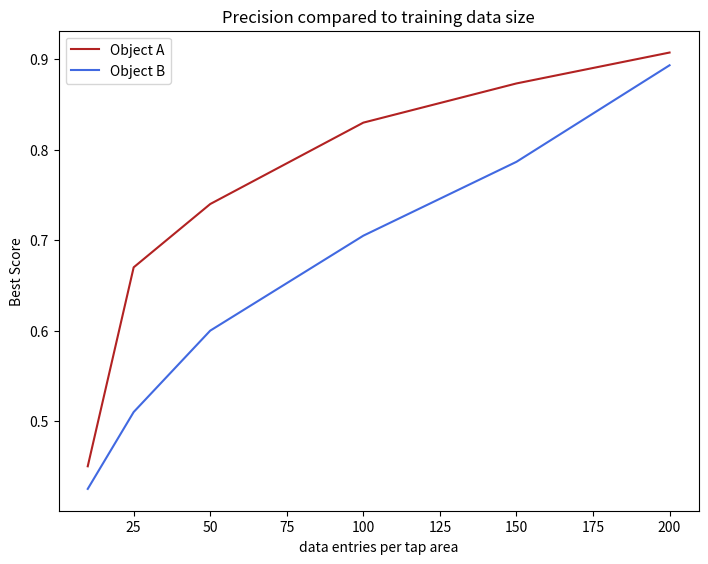
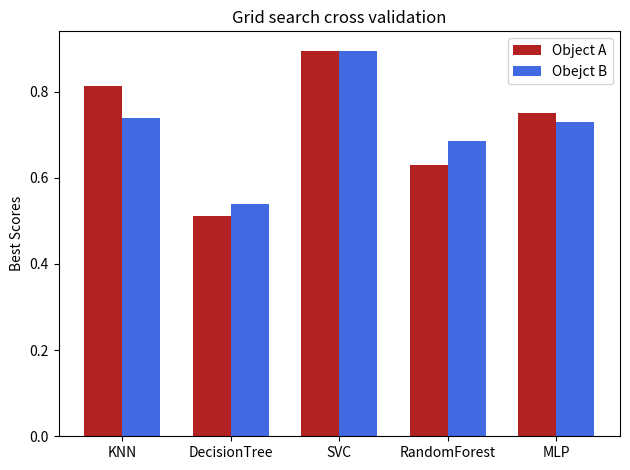

Write Python code to recreate these figures, in order.
import matplotlib._color_data as mcd
import matplotlib.pyplot as plt
import numpy as np
fig = plt.figure()
ax = fig.add_axes([0,0,1,1])
data = [10,25,50,100,150,200]
scoreA = [0.45,  0.6699999999999999, 0.74, 0.8300000000000001, 0.8733333333333333, 0.9075]
scoreB = [0.425, 0.51,               0.6,  0.705,              0.7866666666666667, 0.8934210526315789]
ax.plot(data, scoreA, color='firebrick', label= "Object A")
ax.plot(data, scoreB, color='royalblue', label= "Object B")
ax.set_ylabel('Best Score')
ax.set_xlabel('data entries per tap area')
ax.set_title('Precision compared to training data size')
plt.legend(loc='best')
plt.show()
labels = ['KNN', 'DecisionTree', 'SVC', 'RandomForest', 'MLP']
objectA = [0.81375, 0.51125, 0.8950000000000001, 0.6300000000000001, 0.75125]
objectB = [0.7387500000000001, 0.54, 0.8934210526315789, 0.6862499999999999, 0.73]
x = np.arange(len(labels))  # the label locations
width = 0.35  # the width of the bars
fig, ax = plt.subplots()
rects1 = ax.bar(x - width/2, objectA, width, color='firebrick', label='Object A')
rects2 = ax.bar(x + width/2, objectB, width, color='royalblue', label='Obejct B')
# Add some text for labels, title and custom x-axis tick labels, etc.
ax.set_ylabel('Best Scores')
ax.set_title('Grid search cross validation')
ax.set_xticks(x)
ax.set_xticklabels(labels)
ax.legend()
fig.tight_layout()
plt.show()